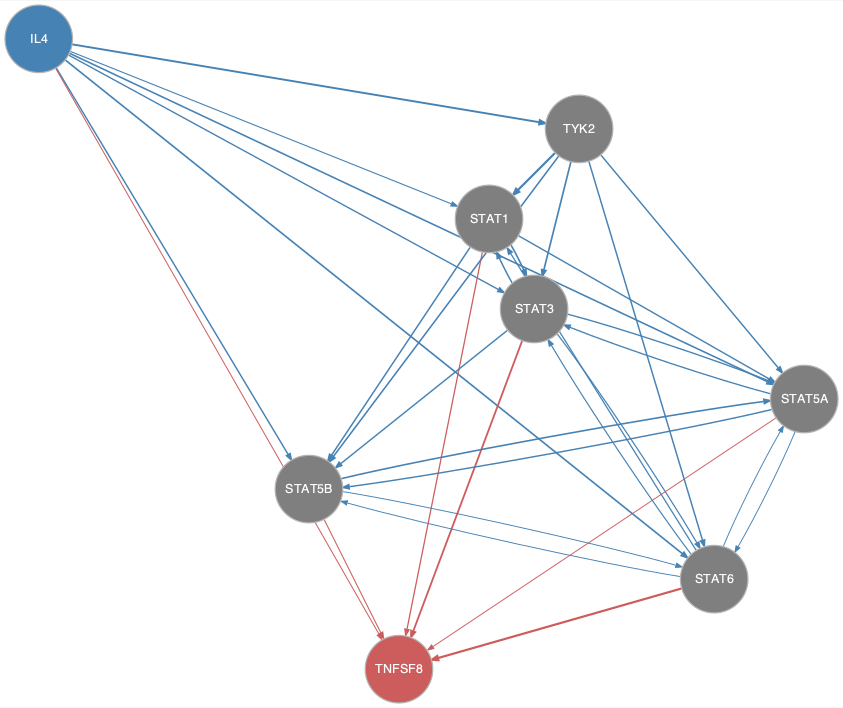

Data behind this chart, as committed beside it:
from	to
IL4	STAT1
IL4	STAT3
IL4	STAT5A
IL4	STAT5B
IL4	STAT6
IL4	TYK2
STAT1	STAT3
STAT1	STAT5A
STAT1	STAT5B
STAT3	STAT1
STAT3	STAT5A
STAT3	STAT5B
STAT3	STAT6
STAT5A	STAT3
STAT5A	STAT5B
STAT5A	STAT6
STAT5B	STAT5A
STAT5B	STAT6
STAT6	STAT1
STAT6	STAT3
STAT6	STAT5A
STAT6	STAT5B
TYK2	STAT1
TYK2	STAT3
TYK2	STAT5A
TYK2	STAT5B
TYK2	STAT6
IL4	TNFSF8
STAT1	TNFSF8
STAT3	TNFSF8
STAT5A	TNFSF8
STAT5B	TNFSF8
STAT6	TNFSF8
